Image classification data set "ecg_images" (SiddhiDeshmukh310/CardioScan on GitHub). Class labels (2): abnormal, normal.

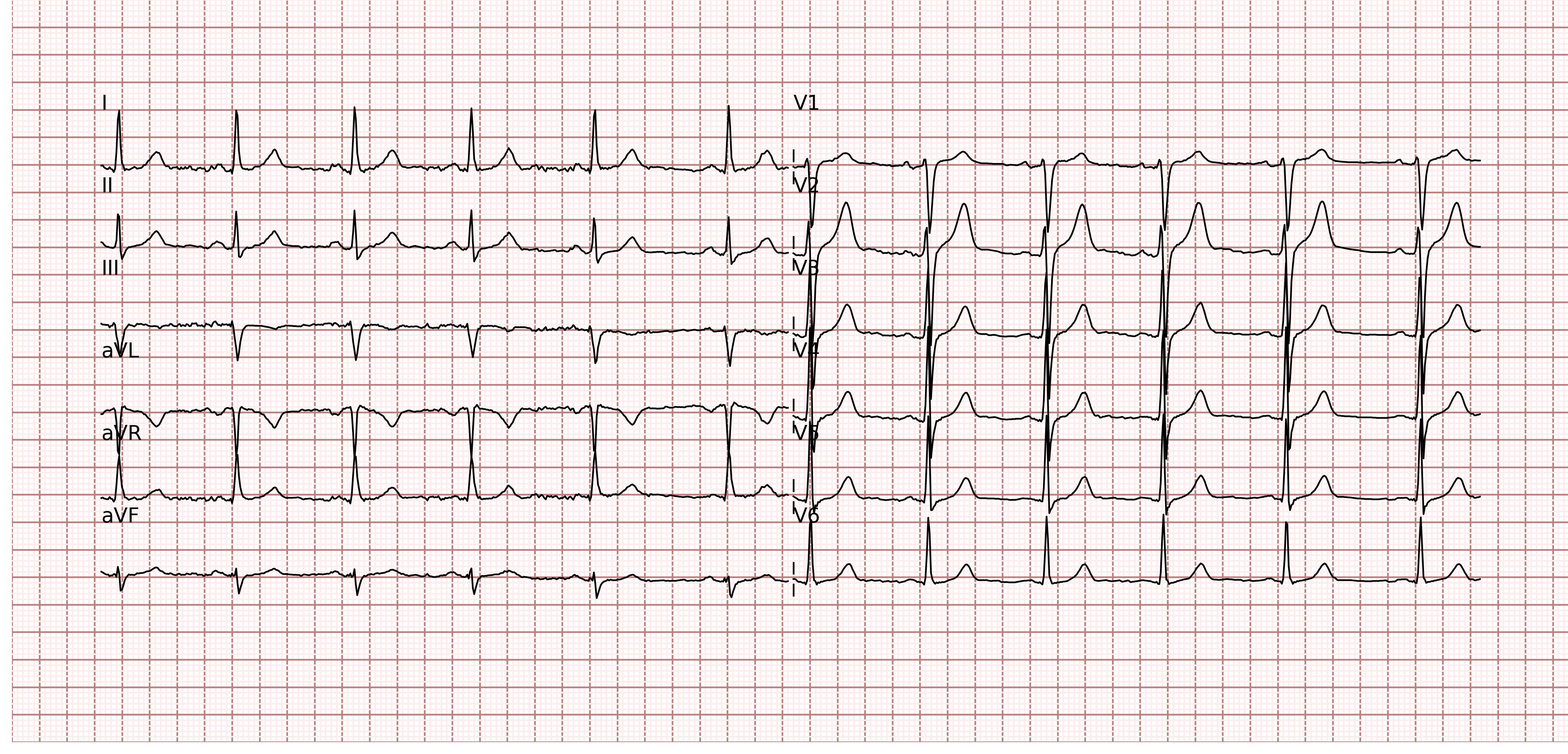
Label: normal

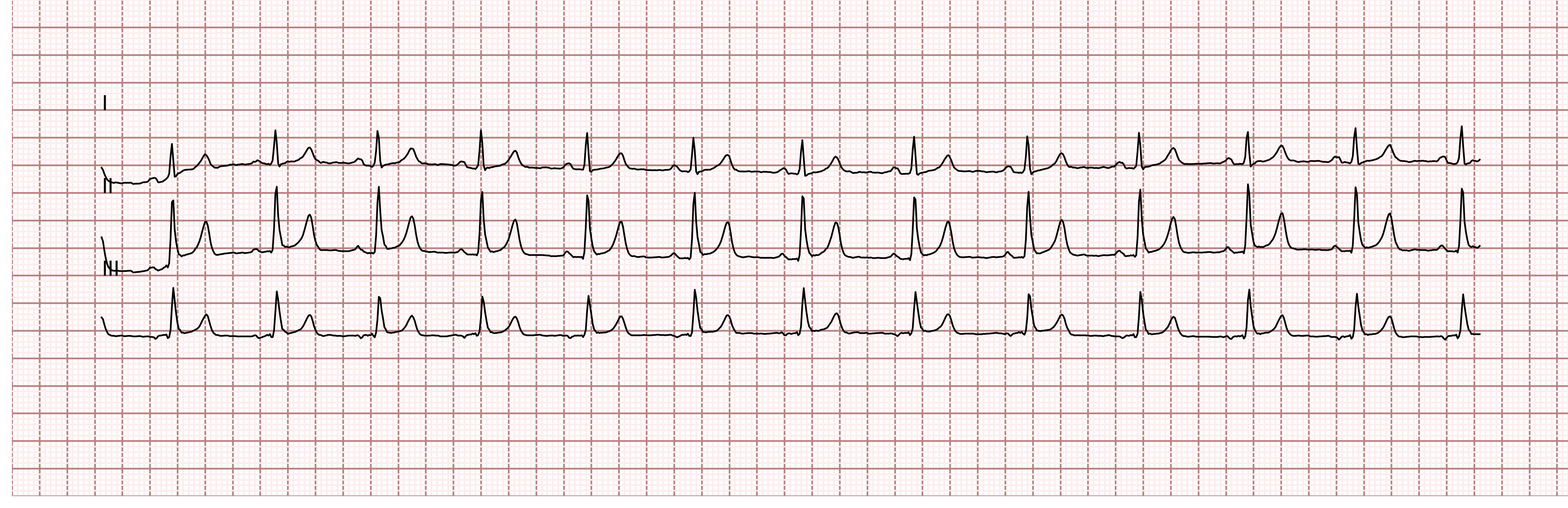
Label: abnormal

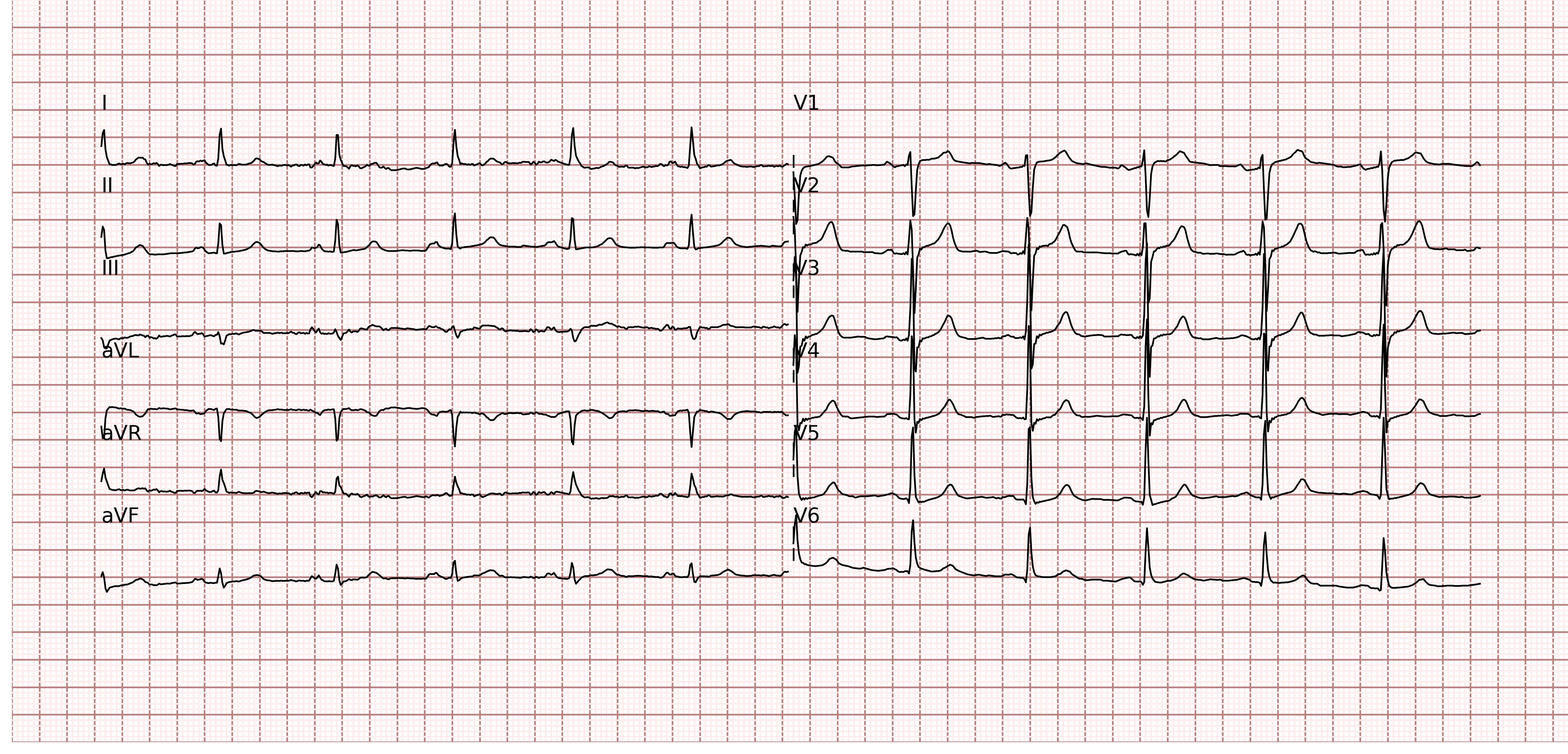
Label: normal

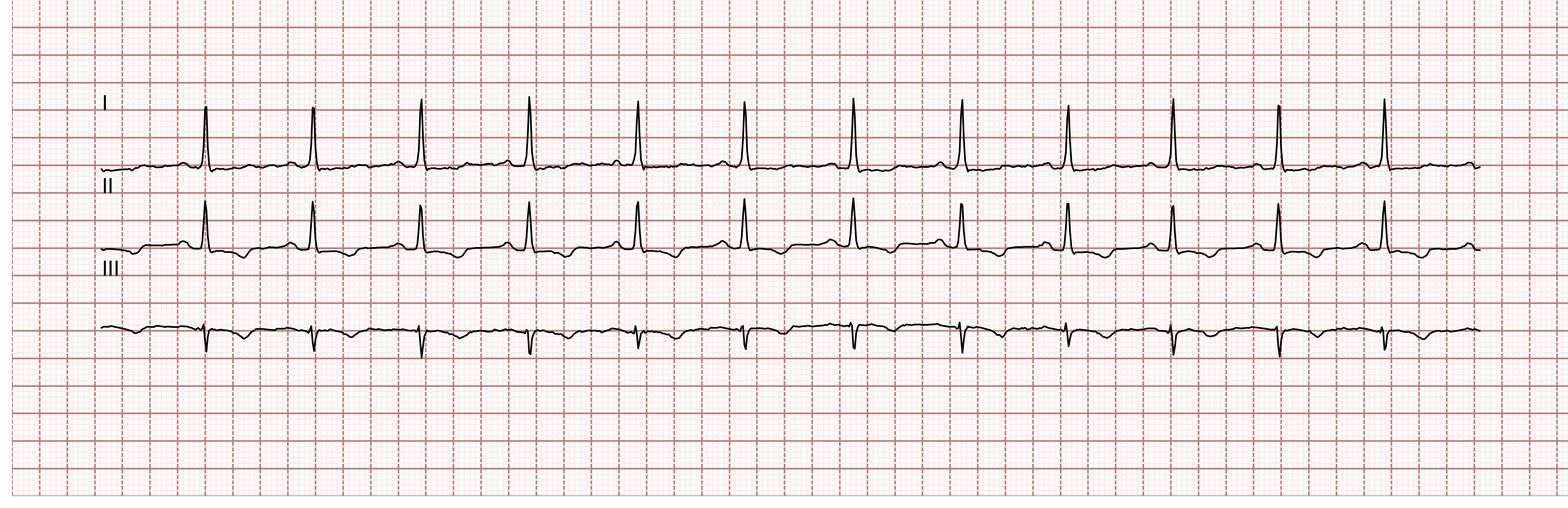
Label: normal

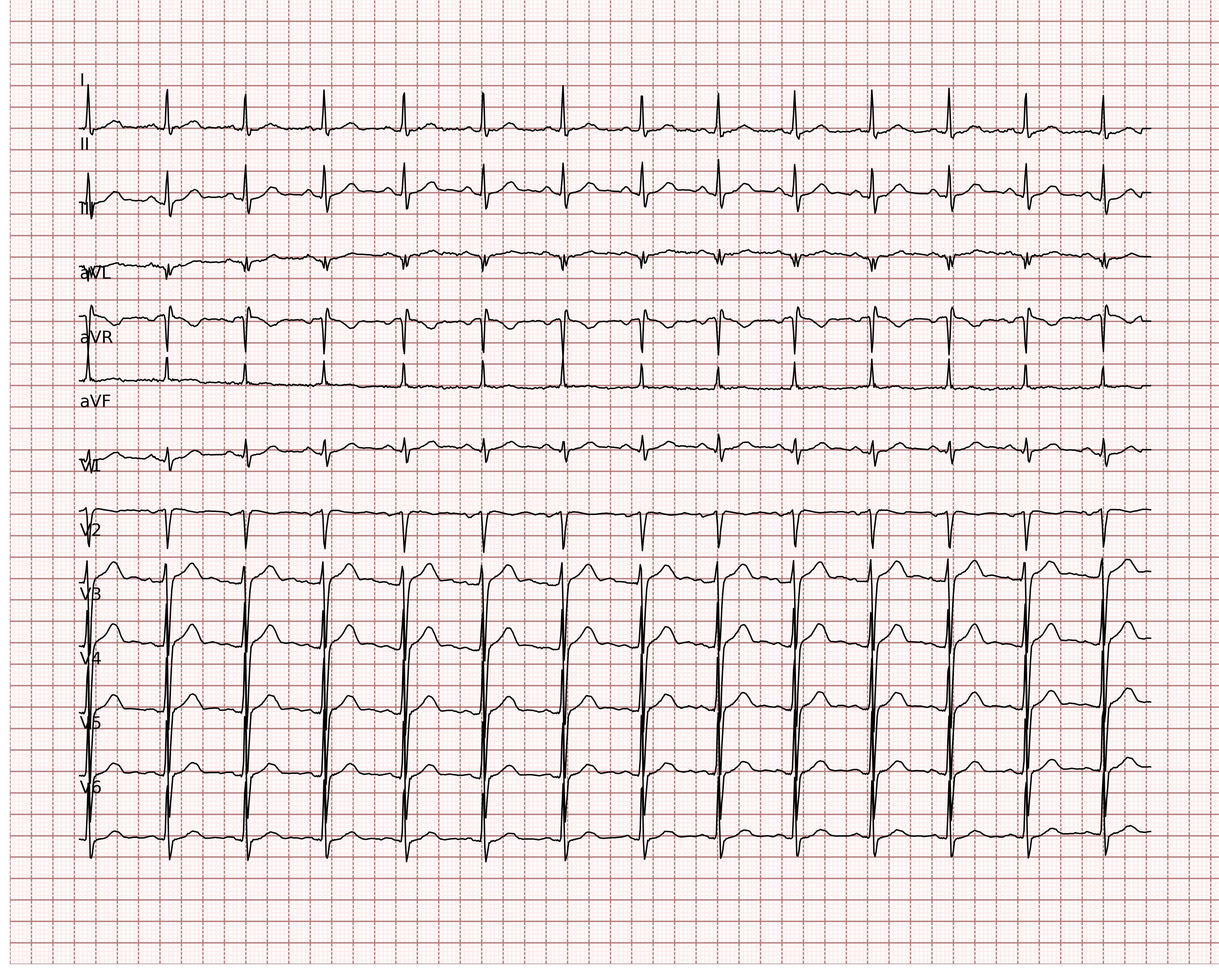
Label: normal

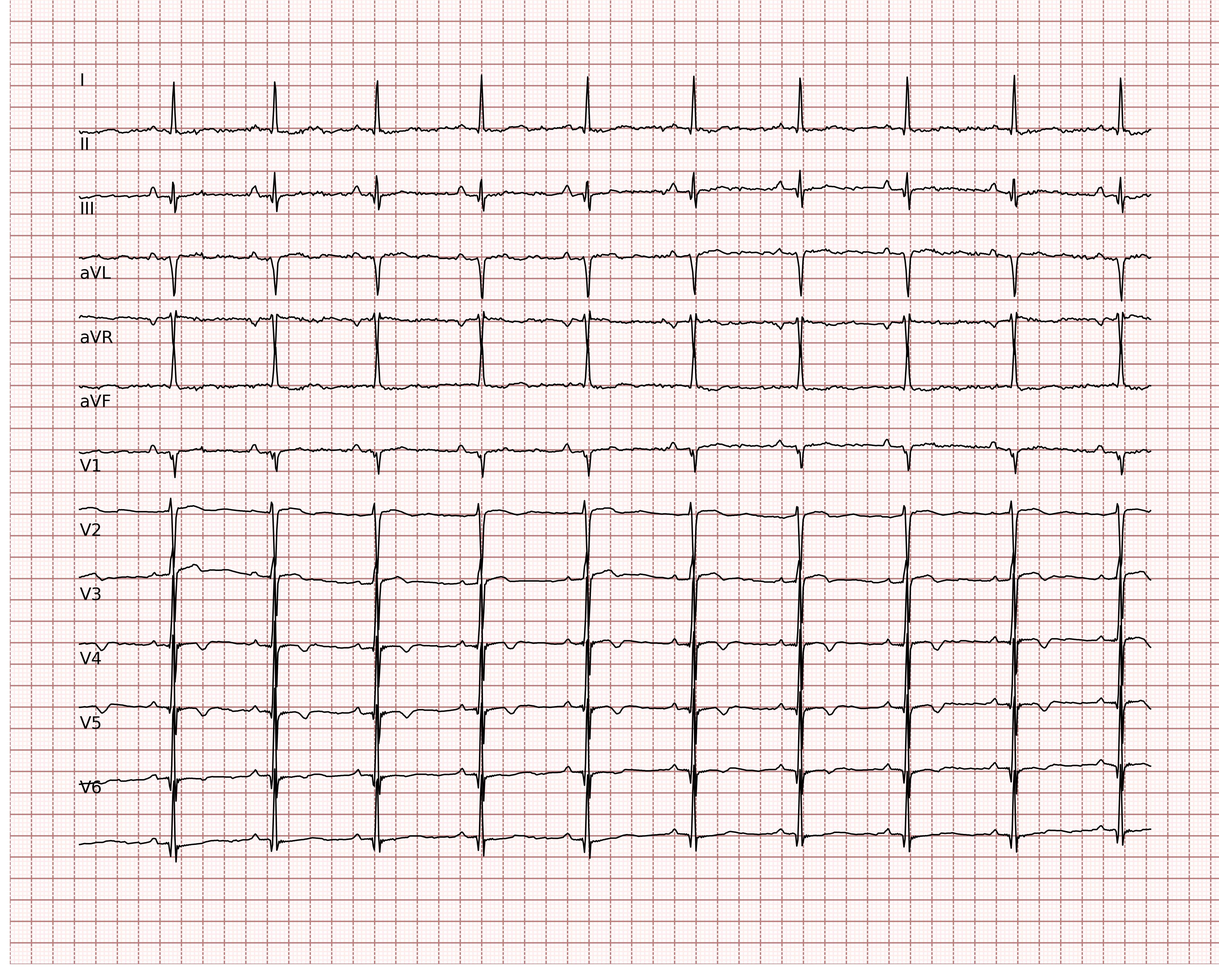
Label: normal
